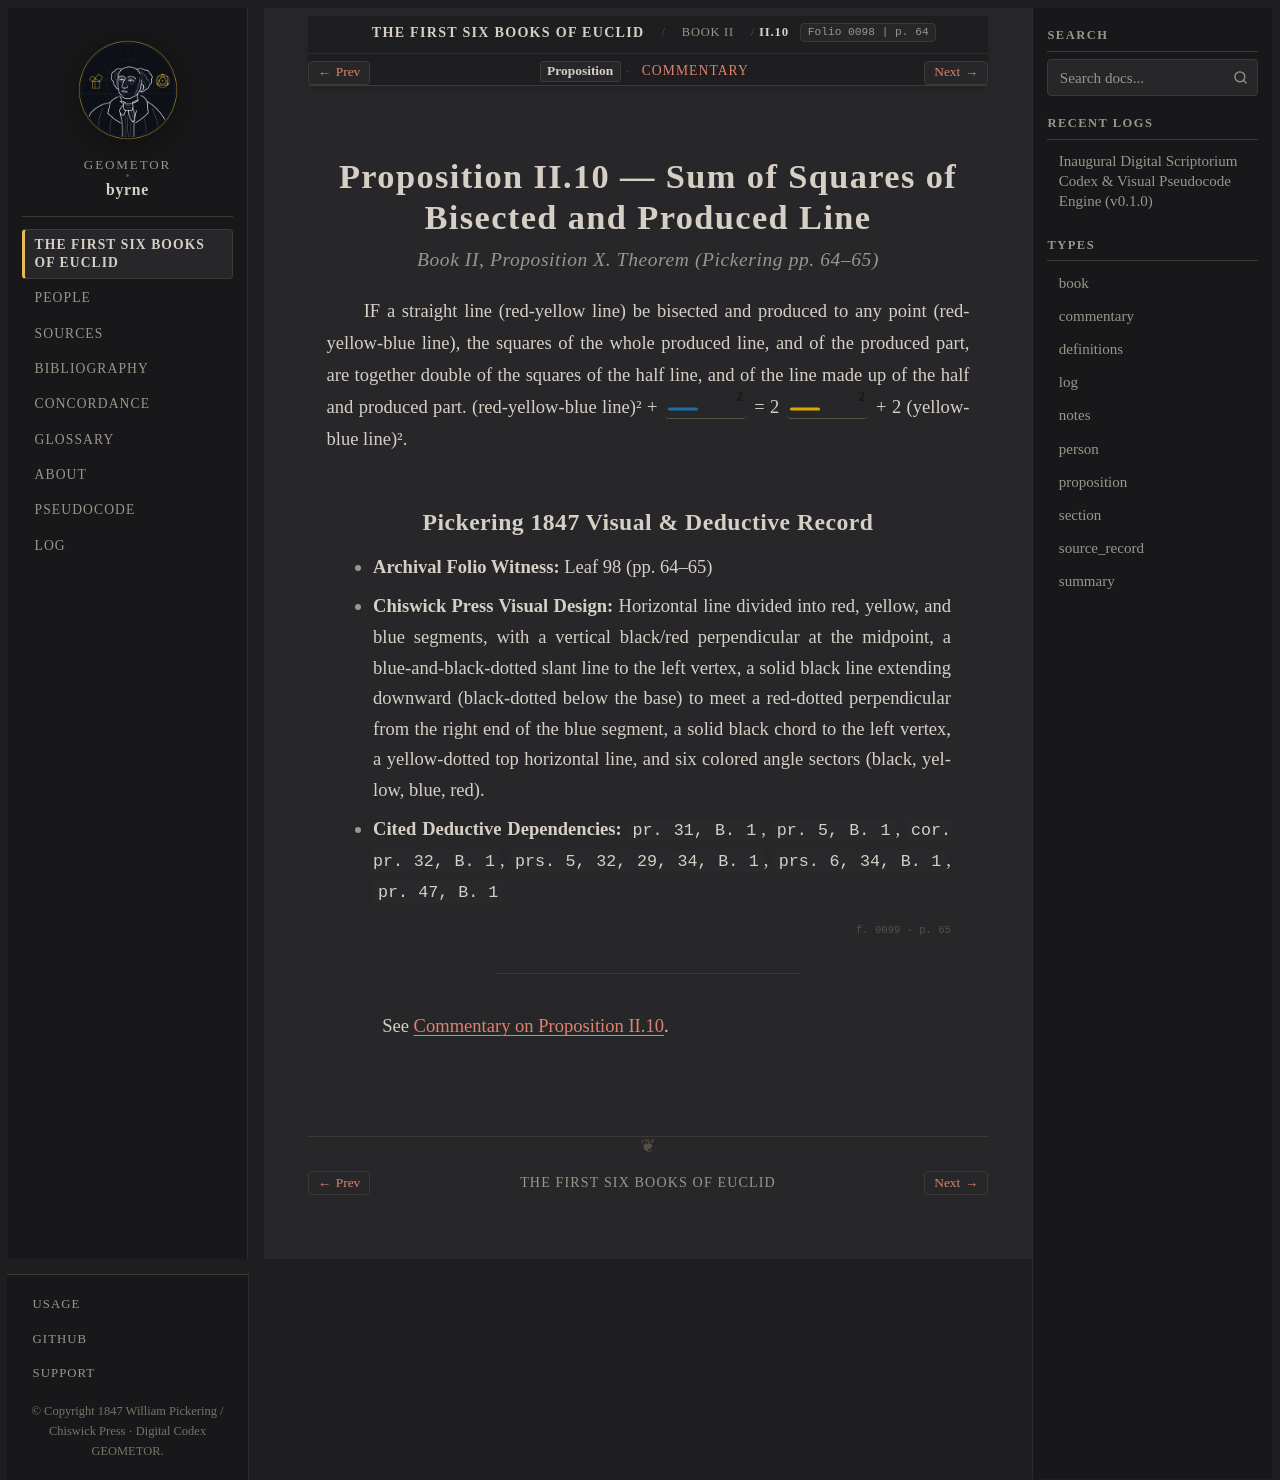

repository: geometor/byrne · page: coloured_euclid/book-ii/10/index.html · generator: sphinx

:canonical_id: II.10
:book: II
:proposition: 10
:order: 10
:type: proposition
:title: Proposition II.10 — Sum of Squares of Bisected and Produced Line
:folio: 0098
:page: 64

.. _byrne-ii-10:

.. folio:: 0098
   :page: 64

Proposition II.10 — Sum of Squares of Bisected and Produced Line
================================================================

.. rubric:: Book II, Proposition X. Theorem (*Pickering pp. 64–65*)

IF a straight line (red-yellow line) be bisected and produced to any point (red-yellow-blue line), the squares of the whole produced line, and of the produced part, are together double of the squares of the half line, and of the line made up of the half and produced part. (red-yellow-blue line)² + :byrne-line:`blue solid squared` = 2 :byrne-line:`yellow solid squared` + 2 (yellow-blue line)².

Pickering 1847 Visual & Deductive Record
----------------------------------------

* **Archival Folio Witness:** Leaf 98 (pp. 64–65)
* **Chiswick Press Visual Design:** Horizontal line divided into red, yellow, and blue segments, with a vertical black/red perpendicular at the midpoint, a blue-and-black-dotted slant line to the left vertex, a solid black line extending downward (black-dotted below the base) to meet a red-dotted perpendicular from the right end of the blue segment, a solid black chord to the left vertex, a yellow-dotted top horizontal line, and six colored angle sectors (black, yellow, blue, red).
* **Cited Deductive Dependencies:** ``pr. 31, B. 1``, ``pr. 5, B. 1``, ``cor. pr. 32, B. 1``, ``prs. 5, 32, 29, 34, B. 1``, ``prs. 6, 34, B. 1``, ``pr. 47, B. 1``

.. folio:: 0099
   :page: 65

----

See :ref:`Commentary on Proposition II.10 <byrne-ii-10-commentary>`.

.. toctree::
   :hidden:

   commentary
